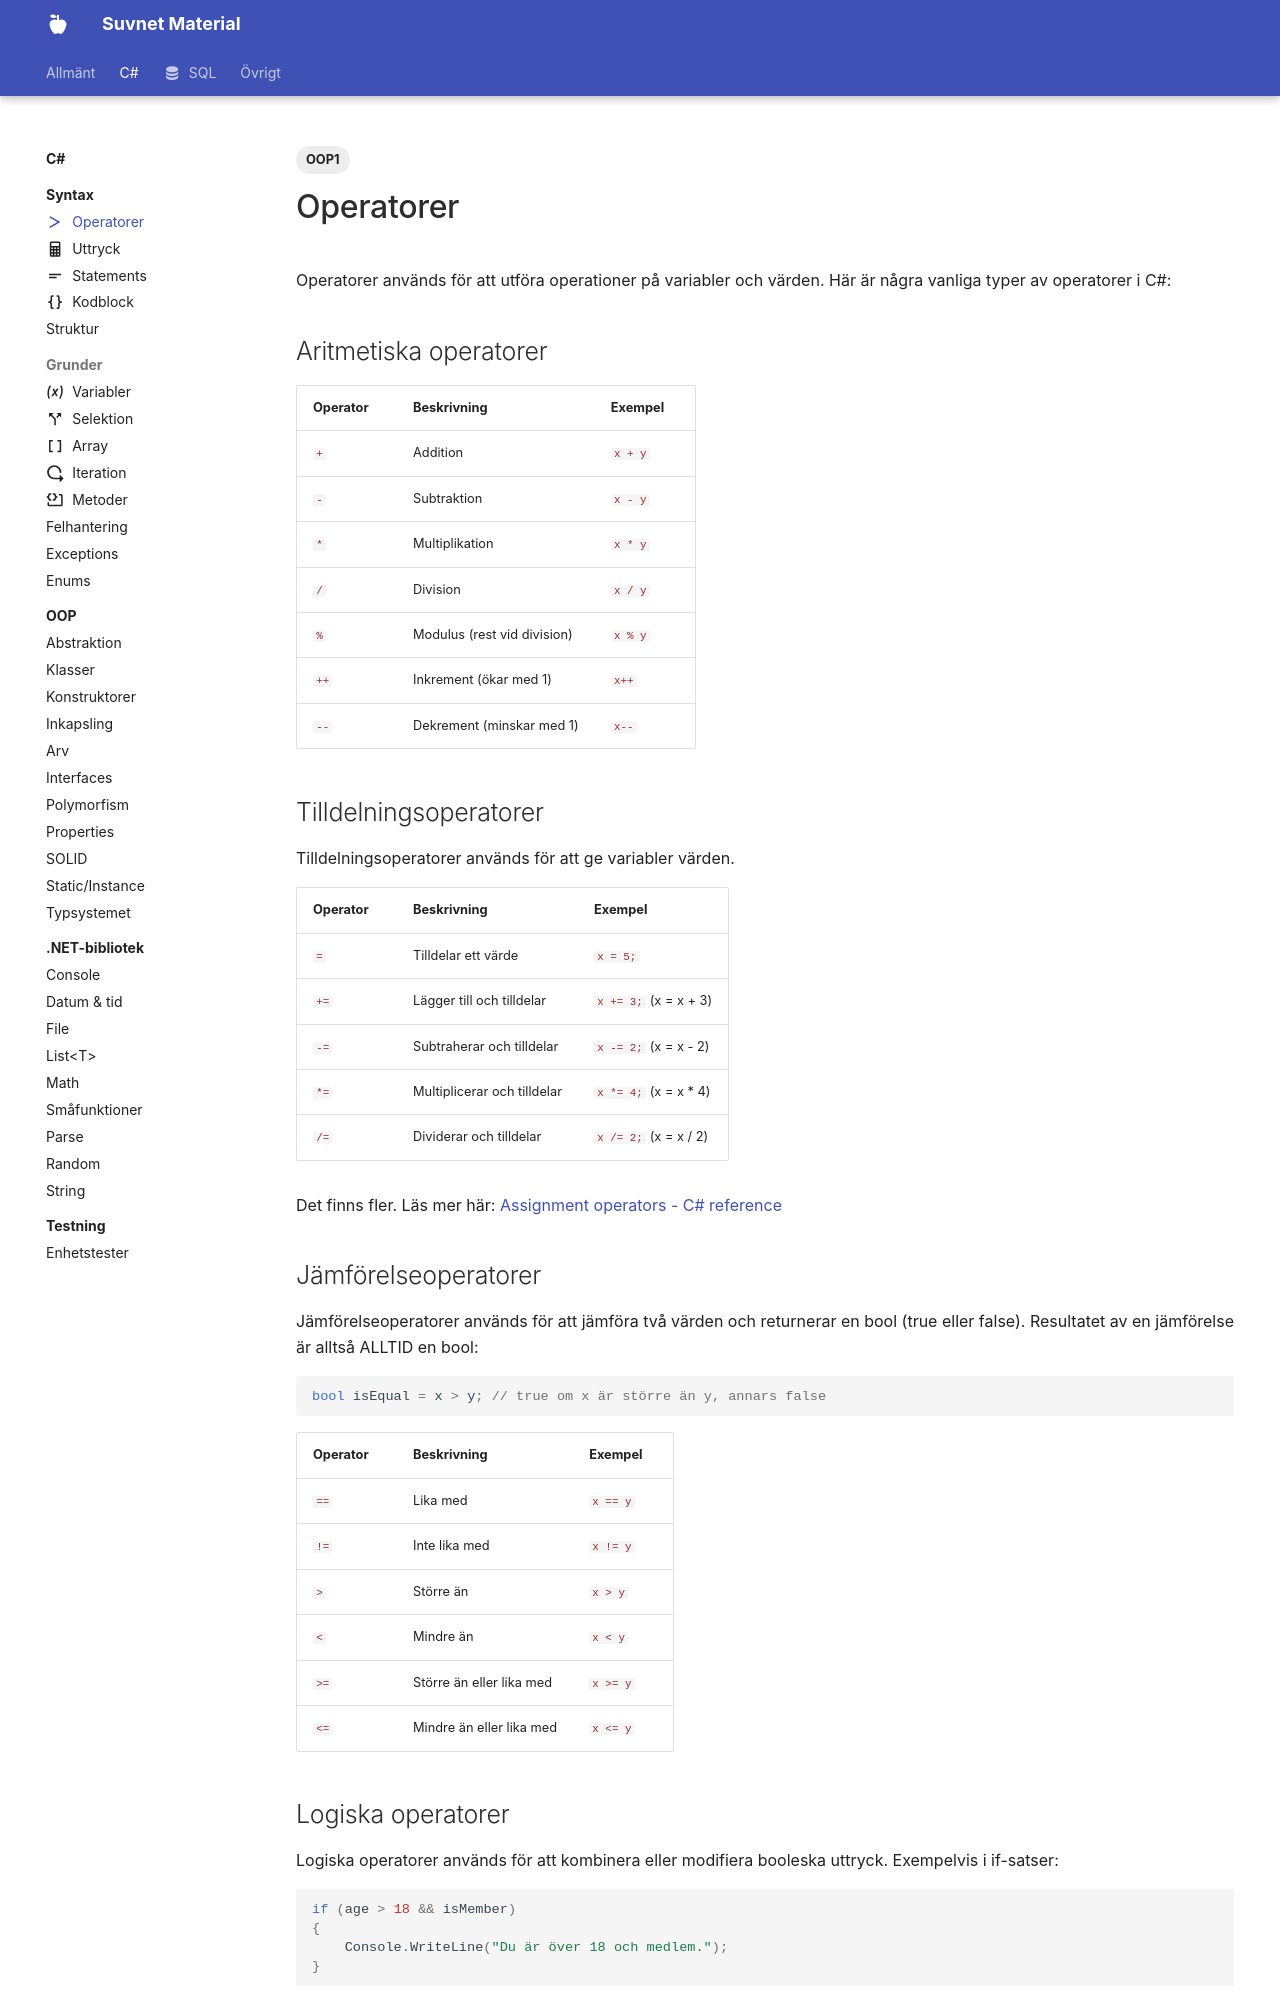

repository: suvnet25/classroom · page: material/cs/syntax/operators/index.html · generator: mkdocs

---
    title: Operatorer
    description: Olika operatorer i C#.
    icon: material/greater-than
---

# Operatorer
Operatorer används för att utföra operationer på variabler och värden. Här är några vanliga typer av operatorer i C#:

## Aritmetiska operatorer
| Operator | Beskrivning               | Exempel       |
|----------|---------------------------|---------------|
| `+`      | Addition                  | `x + y`       |
| `-`      | Subtraktion               | `x - y`       |
| `*`      | Multiplikation            | `x * y`       |
| `/`      | Division                  | `x / y`       |
| `%`      | Modulus (rest vid division)| `x % y`       |
| `++`     | Inkrement (ökar med 1)    | `x++`         |
| `--`     | Dekrement (minskar med 1) | `x--`         |


## Tilldelningsoperatorer
Tilldelningsoperatorer används för att ge variabler värden.  

| Operator | Beskrivning               | Exempel       |
|----------|---------------------------|---------------|
| `=`      | Tilldelar ett värde       | `x = 5;`      |
| `+=`     | Lägger till och tilldelar | `x += 3;` (x = x + 3) |
| `-=`     | Subtraherar och tilldelar | `x -= 2;` (x = x - 2) |
| `*=`     | Multiplicerar och tilldelar | `x *= 4;` (x = x * 4) |
| `/=`     | Dividerar och tilldelar   | `x /= 2;` (x = x / 2) |

Det finns fler. Läs mer här: [Assignment operators - C# reference](https://learn.microsoft.com/en-us/dotnet/csharp/language-reference/language-specification/expressions#1221-assignment-operators)

## Jämförelseoperatorer 
Jämförelseoperatorer används för att jämföra två värden och returnerar en bool (true eller false). Resultatet av en jämförelse är alltså ALLTID en bool:

```csharp
bool isEqual = x > y; // true om x är större än y, annars false
```

| Operator | Beskrivning               | Exempel       |
|----------|---------------------------|---------------|
| `==`     | Lika med                  | `x == y`     |
| `!=`     | Inte lika med             | `x != y`     |
| `>`      | Större än                 | `x > y`      |
| `<`      | Mindre än                 | `x < y`      |
| `>=`     | Större än eller lika med  | `x >= y`     |
| `<=`     | Mindre än eller lika med  | `x <= y`     |
